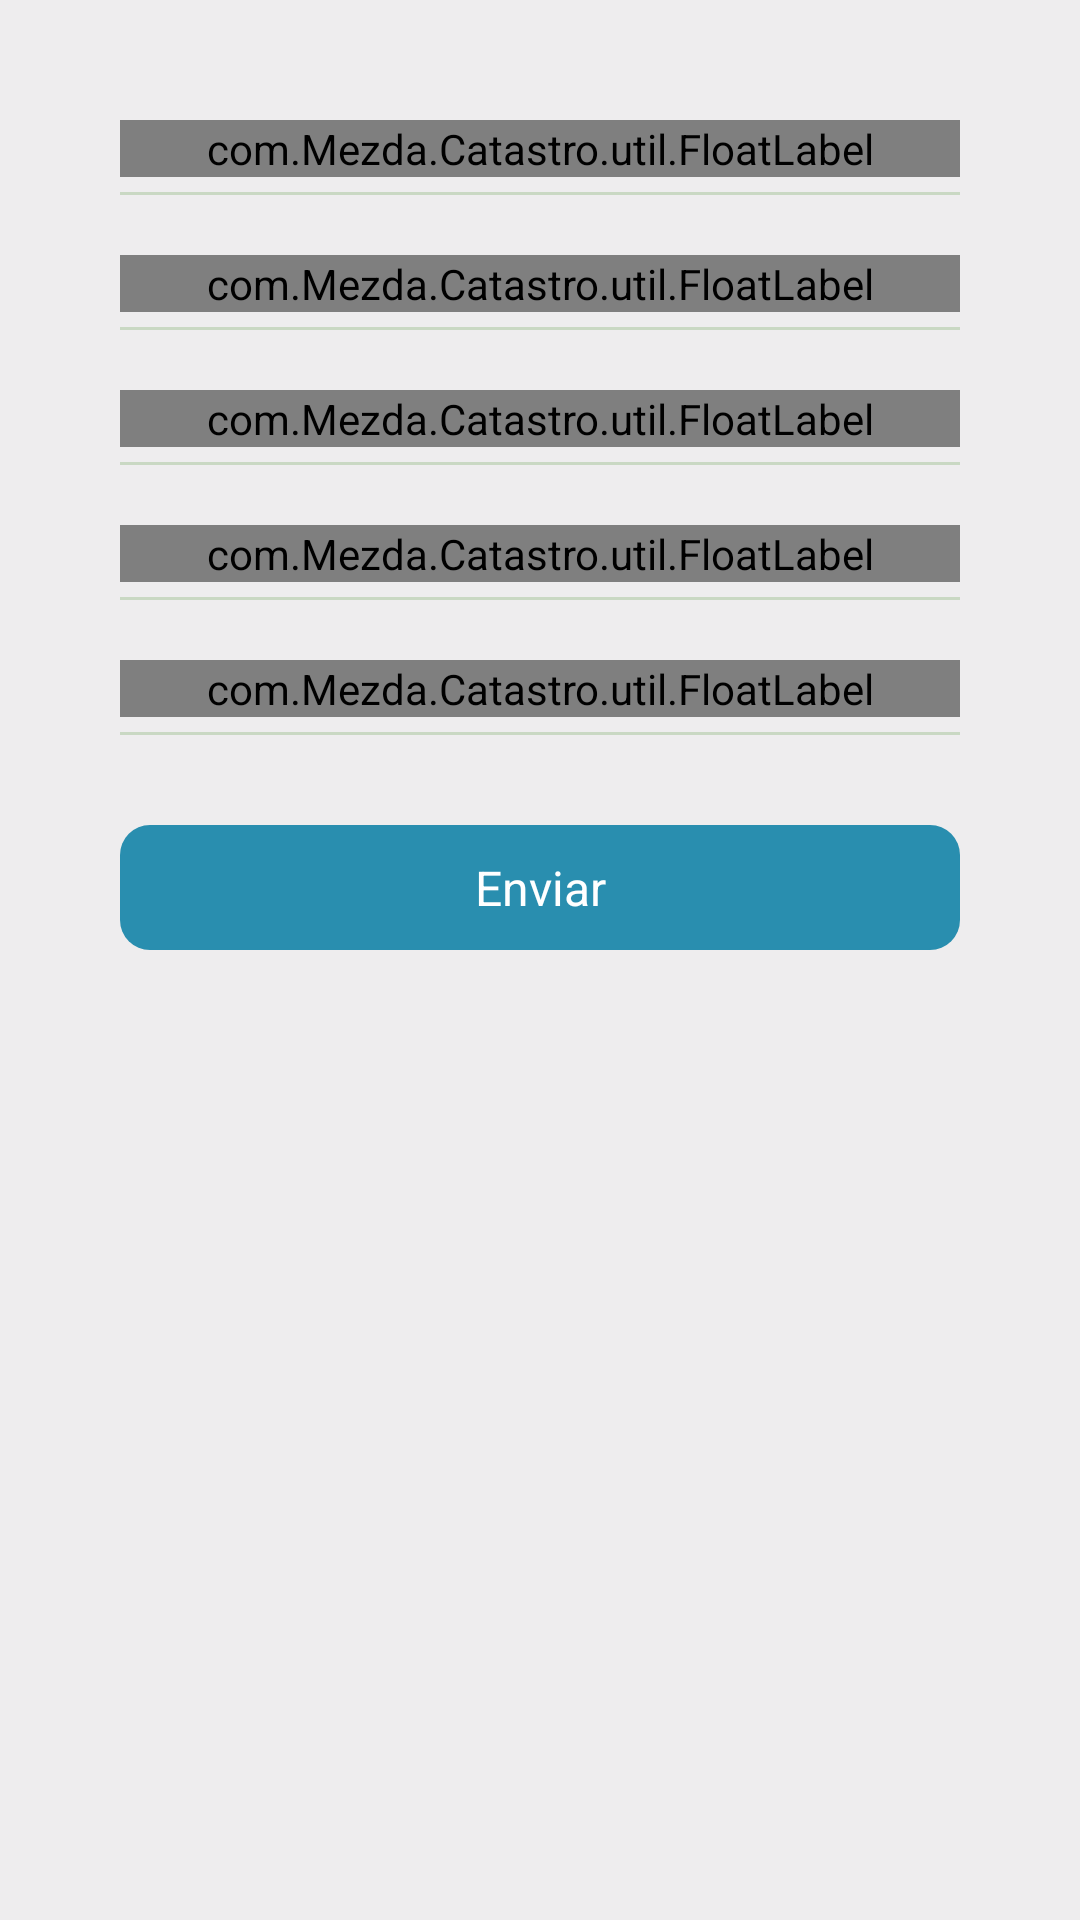

Here is an Android app screen rendered from its layout file. Give the layout XML and the strings, colors and styles it references.
<!-- AndroidManifest.xml: activity theme FullScreen -->
<!-- res/layout/activity_post_business.xml -->
<?xml version="1.0" encoding="utf-8"?>
<RelativeLayout xmlns:android="http://schemas.android.com/apk/res/android"
    android:layout_width="match_parent"
    android:layout_height="match_parent"
    android:background="@color/post_business_bg_color">

    <ImageView
        android:id="@+id/crossImgView"
        android:layout_width="wrap_content"
        android:layout_height="wrap_content"
        android:clickable="true"
        android:padding="@dimen/value_20dp"
        android:src="@drawable/ic_cross_normal" />

    <ScrollView
        android:layout_width="match_parent"
        android:layout_height="wrap_content"
        android:layout_below="@+id/crossImgView"
        android:layout_centerInParent="true"
        android:paddingLeft="@dimen/value_40dp"
        android:paddingRight="@dimen/value_40dp"
        android:scrollbars="none">

        <LinearLayout
            android:layout_width="match_parent"
            android:layout_height="wrap_content"
            android:orientation="vertical">

            <com.Mezda.Catastro.util.FloatLabel
                android:id="@+id/etCompanyName"
                android:layout_width="match_parent"
                android:layout_height="wrap_content"
                android:hint="@string/hint_company_name"
                android:inputType="text"
                android:textColorHint="@color/hint_color_green" />

            <View
                android:layout_width="match_parent"
                android:layout_height="1dp"
                android:layout_marginBottom="@dimen/value_20dp"
                android:layout_marginTop="@dimen/value_5dp"
                android:background="@color/post_business_bar_color" />

            <com.Mezda.Catastro.util.FloatLabel
                android:id="@+id/etContactPersonName"
                android:layout_width="match_parent"
                android:layout_height="wrap_content"
                android:hint="@string/hint_contact_person"
                android:inputType="textPersonName"
                android:textColorHint="@color/hint_color_green" />

            <View
                android:layout_width="match_parent"
                android:layout_height="1dp"
                android:layout_marginBottom="@dimen/value_20dp"
                android:layout_marginTop="@dimen/value_5dp"
                android:background="@color/post_business_bar_color" />

            <com.Mezda.Catastro.util.FloatLabel
                android:id="@+id/etDistrictName"
                android:layout_width="match_parent"
                android:layout_height="wrap_content"
                android:hint="@string/hint_district_name"
                android:inputType="textPostalAddress"
                android:textColorHint="@color/hint_color_green" />

            <View
                android:layout_width="match_parent"
                android:layout_height="1dp"
                android:layout_marginBottom="@dimen/value_20dp"
                android:layout_marginTop="@dimen/value_5dp"
                android:background="@color/post_business_bar_color" />

            <com.Mezda.Catastro.util.FloatLabel
                android:id="@+id/SignInUserName"
                android:layout_width="match_parent"
                android:layout_height="wrap_content"
                android:hint="@string/hint_mobile_number"
                android:inputType="phone"
                android:textColorHint="@color/hint_color_green" />

            <View
                android:layout_width="match_parent"
                android:layout_height="1dp"
                android:layout_marginBottom="@dimen/value_20dp"
                android:layout_marginTop="@dimen/value_5dp"
                android:background="@color/post_business_bar_color" />

            <com.Mezda.Catastro.util.FloatLabel
                android:id="@+id/etEmail"
                android:layout_width="match_parent"
                android:layout_height="wrap_content"
                android:hint="@string/hint_email"
                android:inputType="textEmailAddress"
                android:textColorHint="@color/hint_color_green" />

            <View
                android:layout_width="match_parent"
                android:layout_height="1dp"
                android:layout_marginBottom="@dimen/value_30dp"
                android:layout_marginTop="@dimen/value_5dp"
                android:background="@color/post_business_bar_color" />

            <TextView
                android:id="@+id/btnSubmit"
                android:layout_width="match_parent"
                android:layout_height="wrap_content"
                style="@style/btnDeepSelection"
                android:text="@string/submit_string"/>


        </LinearLayout>

    </ScrollView>

</RelativeLayout>
<!-- resources referenced by this layout -->
<resources>
  <color name="hint_color_green">#65BF50</color>
  <color name="post_business_bar_color">#C9D8C3</color>
  <color name="post_business_bg_color">#EEEDEE</color>
  <dimen name="value_20dp">20dp</dimen>
  <dimen name="value_30dp">30dp</dimen>
  <dimen name="value_40dp">40dp</dimen>
  <dimen name="value_5dp">5dp</dimen>
  <string name="hint_company_name">Company Name*</string>
  <string name="hint_contact_person">Contact Person*</string>
  <string name="hint_district_name">District</string>
  <string name="hint_email">Email</string>
  <string name="hint_mobile_number">Usuario</string>
  <string name="submit_string">Enviar</string>
  <style name="btnDeepSelection" parent="@android:style/Widget.TextView">
          <item name="android:layout_height">wrap_content</item>
          <item name="android:layout_width">wrap_content</item>
          <item name="android:background">@drawable/btn_bg_deep_selection</item>
          <item name="android:clickable">true</item>
          <item name="android:gravity">center_horizontal</item>
          <item name="android:padding">@dimen/value_10dp</item>
          <item name="android:textColor">@color/text_color_1</item>
          <item name="android:textSize">@dimen/value_16sp</item>
      </style>
  <style name="FullScreen" parent="@style/Theme.AppCompat.Light.NoActionBar">
          <item name="android:windowNoTitle">true</item>
          <item name="windowActionBar">false</item>
          <item name="android:windowFullscreen">true</item>
          <item name="android:windowContentOverlay">@null</item>
      </style>
  <!-- drawable btn_bg_deep_selection (drawable) -->
  <?xml version="1.0" encoding="utf-8"?>
  <selector xmlns:android="http://schemas.android.com/apk/res/android">
      <item android:state_pressed="false" android:drawable="@drawable/btn_bg_deep_selection_idle" />
      <item android:state_pressed="true" android:drawable="@drawable/btn_bg_deep_selection_tap" />
  </selector>
  <dimen name="value_10dp">10dp</dimen>
  <color name="text_color_1">#ffffff</color>
  <dimen name="value_16sp">16sp</dimen>
  <!-- drawable btn_bg_deep_selection_idle (drawable) -->
  <shape xmlns:android="http://schemas.android.com/apk/res/android"
      android:shape="rectangle">
  
      <solid android:color="@color/bl1" />
      <corners android:radius="10dp" />
  
  </shape>
  <!-- drawable btn_bg_deep_selection_tap (drawable) -->
  <shape xmlns:android="http://schemas.android.com/apk/res/android"
      android:shape="rectangle">
  
      <solid android:color="@color/bl2" />
      <corners android:radius="10dp" />
  
  </shape>
  <color name="bl1">#298eaf</color>
  <color name="bl2">#17628e</color>
</resources>
